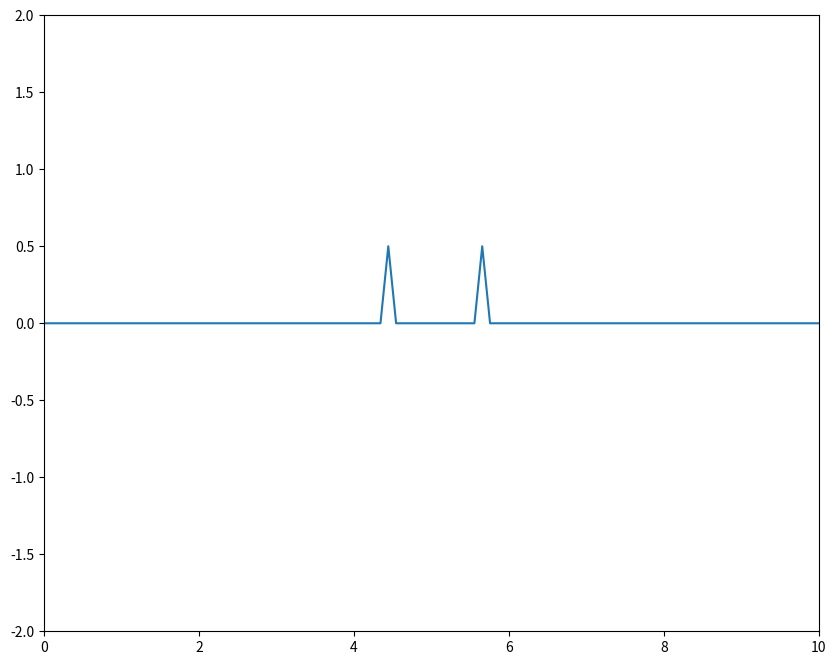

Python code for this plot:
import numpy as np
import matplotlib.pyplot as plt
import time
import math

import pylab as plt

#equation d2u/dx2 = c2*d2u/dx2
#CD approx solution
def get_u_next(u_i,u_iplus,u_iminus,u_jminus,r):
    r2 = r**2
    return 2*(1-r2)*u_i + r2*(u_iplus+u_iminus) - u_jminus

r = 1   #r = c*dt/dx
c = 1
L = 10
dx = 0.1
h0 = 1
plotting = True

dt = r*dx/c
NN = int(L/dx)
r2 = r**2
#total simulation time
T = 60

#define the space
x0 = np.linspace(0,NN*dx,NN)
u0 = np.zeros(NN)
u0[int(NN/2)] = h0

u_current = u0
u_last = np.zeros(NN)
u_last[int(NN/2)+1] = h0/2
u_last[int(NN/2)-1] = h0/2
u_next = np.zeros(NN)
t=0
r = c*dt/dx

#plotting
if plotting:
    plt.ion()
    figure, ax = plt.subplots(figsize=(10, 8))
    ax.set_xlim([0, L])
    ax.set_ylim([(-2*h0), 2*h0])
    line1, = ax.plot(x0,u_current)



while t<=T: 
    #print(u_current)
    for i in range(1,NN-1):
        u_next[i] = 2*u_current[i] - u_last[i] + r2 * (u_current[i+1] - 2*u_current[i] + u_current[i-1])
    #boundaries
    u_next[0] = 0
    u_next[NN-1] = 0

    #reassign variables
    u_last[:], u_current[:] = u_current, u_next 
    t=t+dt

    if plotting:
        line1.set_xdata(x0)
        line1.set_ydata(u_current)
        figure.canvas.draw()
        figure.canvas.flush_events()

    time.sleep(0.001)